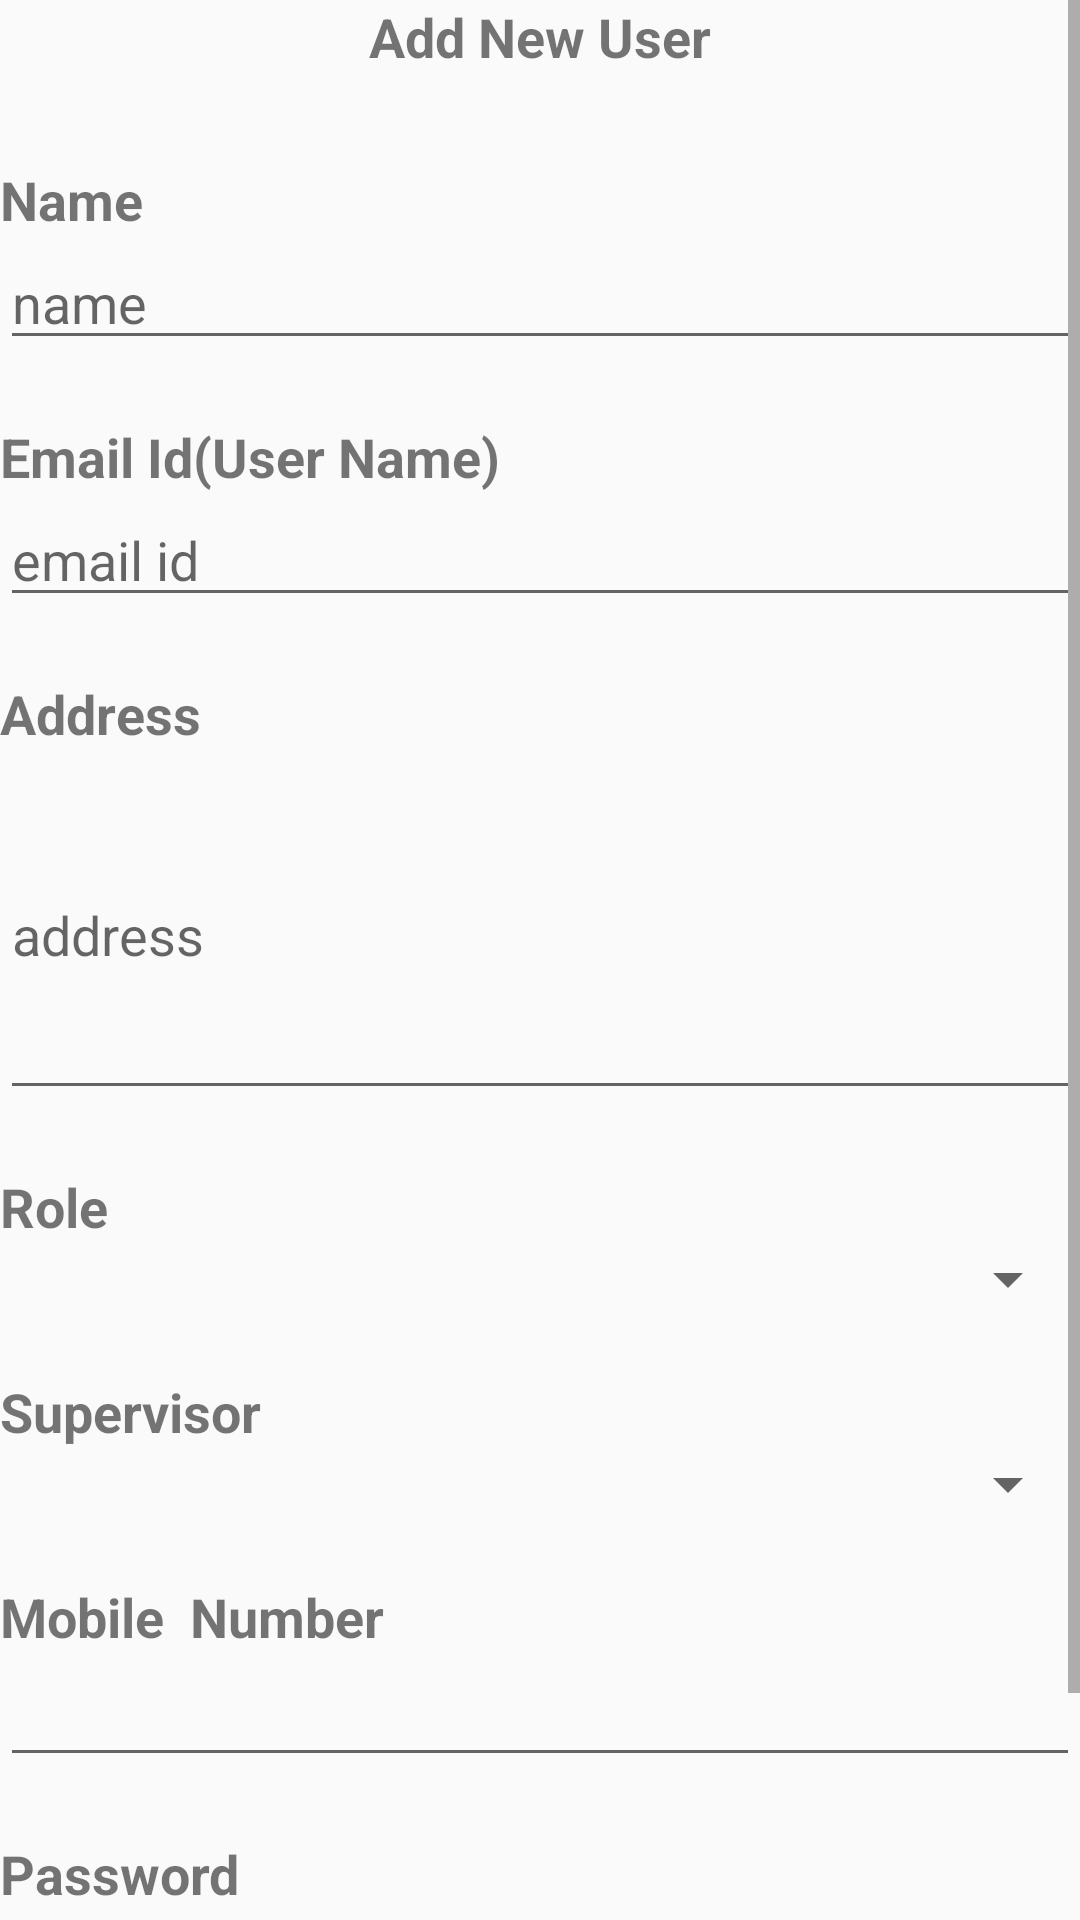

The Android layout XML behind this screen, and the referenced resources:
<!-- AndroidManifest.xml: application theme AppTheme -->
<!-- res/layout/activity_new_user.xml -->
<?xml version="1.0" encoding="utf-8"?>
<LinearLayout xmlns:android="http://schemas.android.com/apk/res/android"
    xmlns:app="http://schemas.android.com/apk/res-auto"
    xmlns:tools="http://schemas.android.com/tools"
    android:layout_width="match_parent"
    android:layout_height="match_parent"
    tools:context=".TabActivity.NewUser">

    <ScrollView
        android:layout_width="match_parent"
        android:layout_height="match_parent">

        <LinearLayout
            android:layout_width="match_parent"
            android:layout_height="match_parent"
            android:orientation="vertical">

            <TextView
                android:id="@+id/textView34"
                android:layout_width="match_parent"
                android:layout_height="wrap_content"
                android:paddingBottom="30dp"
                android:text="Add New User"
                android:textAlignment="center"
                android:textSize="18sp"
                android:textStyle="bold" />

            <TextView
                android:id="@+id/textView31"
                android:layout_width="match_parent"
                android:layout_height="wrap_content"
                android:text="Name"
                android:textAlignment="textStart"
                android:textSize="18sp"
                android:textStyle="bold" />

            <EditText
                android:id="@+id/name"
                android:layout_width="match_parent"
                android:layout_height="wrap_content"
                android:ems="10"
                android:hint="name"
                android:inputType="textPersonName" />

            <TextView
                android:id="@+id/textView35"
                android:layout_width="match_parent"
                android:layout_height="wrap_content"
                android:paddingTop="20dp"
                android:text="Email Id(User Name)"
                android:textSize="18sp"
                android:textStyle="bold" />

            <EditText
                android:id="@+id/email"
                android:layout_width="match_parent"
                android:layout_height="wrap_content"
                android:ems="10"
                android:hint="email id"
                android:inputType="textPersonName" />

            <TextView
                android:id="@+id/textView36"
                android:layout_width="match_parent"
                android:layout_height="wrap_content"
                android:paddingTop="20dp"
                android:text="Address"
                android:textSize="18sp"
                android:textStyle="bold" />

            <EditText
                android:id="@+id/address"
                android:layout_width="match_parent"
                android:layout_height="120dp"
                android:ems="10"
                android:hint="address"
                android:inputType="textPersonName"
                />

            <TextView
                android:id="@+id/textView37"
                android:layout_width="match_parent"
                android:layout_height="wrap_content"
                android:paddingTop="20dp"
                android:text="Role"
                android:textSize="18sp"
                android:textStyle="bold" />



            <Spinner
                android:id="@+id/spinner"
                android:layout_width="match_parent"
                android:layout_height="wrap_content"
                android:ems="10"
                android:hint="site name"
                android:inputType="textPersonName" />

            <TextView
                android:id="@+id/textView38"
                android:layout_width="match_parent"
                android:layout_height="wrap_content"
                android:paddingTop="20dp"
                android:text="Supervisor"
                android:textSize="18sp"
                android:textStyle="bold" />

            <Spinner
                android:id="@+id/spinner2"
                android:layout_width="match_parent"
                android:layout_height="wrap_content" />

            <TextView
                android:id="@+id/textView39"
                android:layout_width="match_parent"
                android:layout_height="wrap_content"
                android:paddingTop="20dp"
                android:text="Mobile  Number"
                android:textSize="18sp"
                android:textStyle="bold" />

            <EditText
                android:id="@+id/mobile"
                android:layout_width="match_parent"
                android:layout_height="wrap_content"
                android:ems="10"
                android:inputType="textPersonName"
                tools:text="+91" />

            <TextView
                android:id="@+id/textView40"
                android:layout_width="match_parent"
                android:layout_height="wrap_content"
                android:paddingTop="20dp"
                android:text="Password"
                android:textSize="18sp"
                android:textStyle="bold" />

            <EditText
                android:id="@+id/password"
                android:layout_width="match_parent"
                android:layout_height="wrap_content"
                android:ems="10"
                android:hint="password"
                android:inputType="textPersonName" />

            <Button
                android:id="@+id/createbutton"
                android:layout_width="match_parent"
                android:layout_height="wrap_content"
                android:text="create" />


        </LinearLayout>

    </ScrollView>


</LinearLayout>
<!-- resources referenced by this layout -->
<resources>
  <style name="AppTheme" parent="Theme.AppCompat.Light.DarkActionBar">
          
          <item name="colorPrimary">@color/colorPrimary</item>
          <item name="colorPrimaryDark">@color/colorPrimaryDark</item>
          <item name="colorAccent">@color/colorAccent</item>
      </style>
  <color name="colorPrimary">#008577</color>
  <color name="colorPrimaryDark">#00574B</color>
  <color name="colorAccent">#D81B57</color>
</resources>
